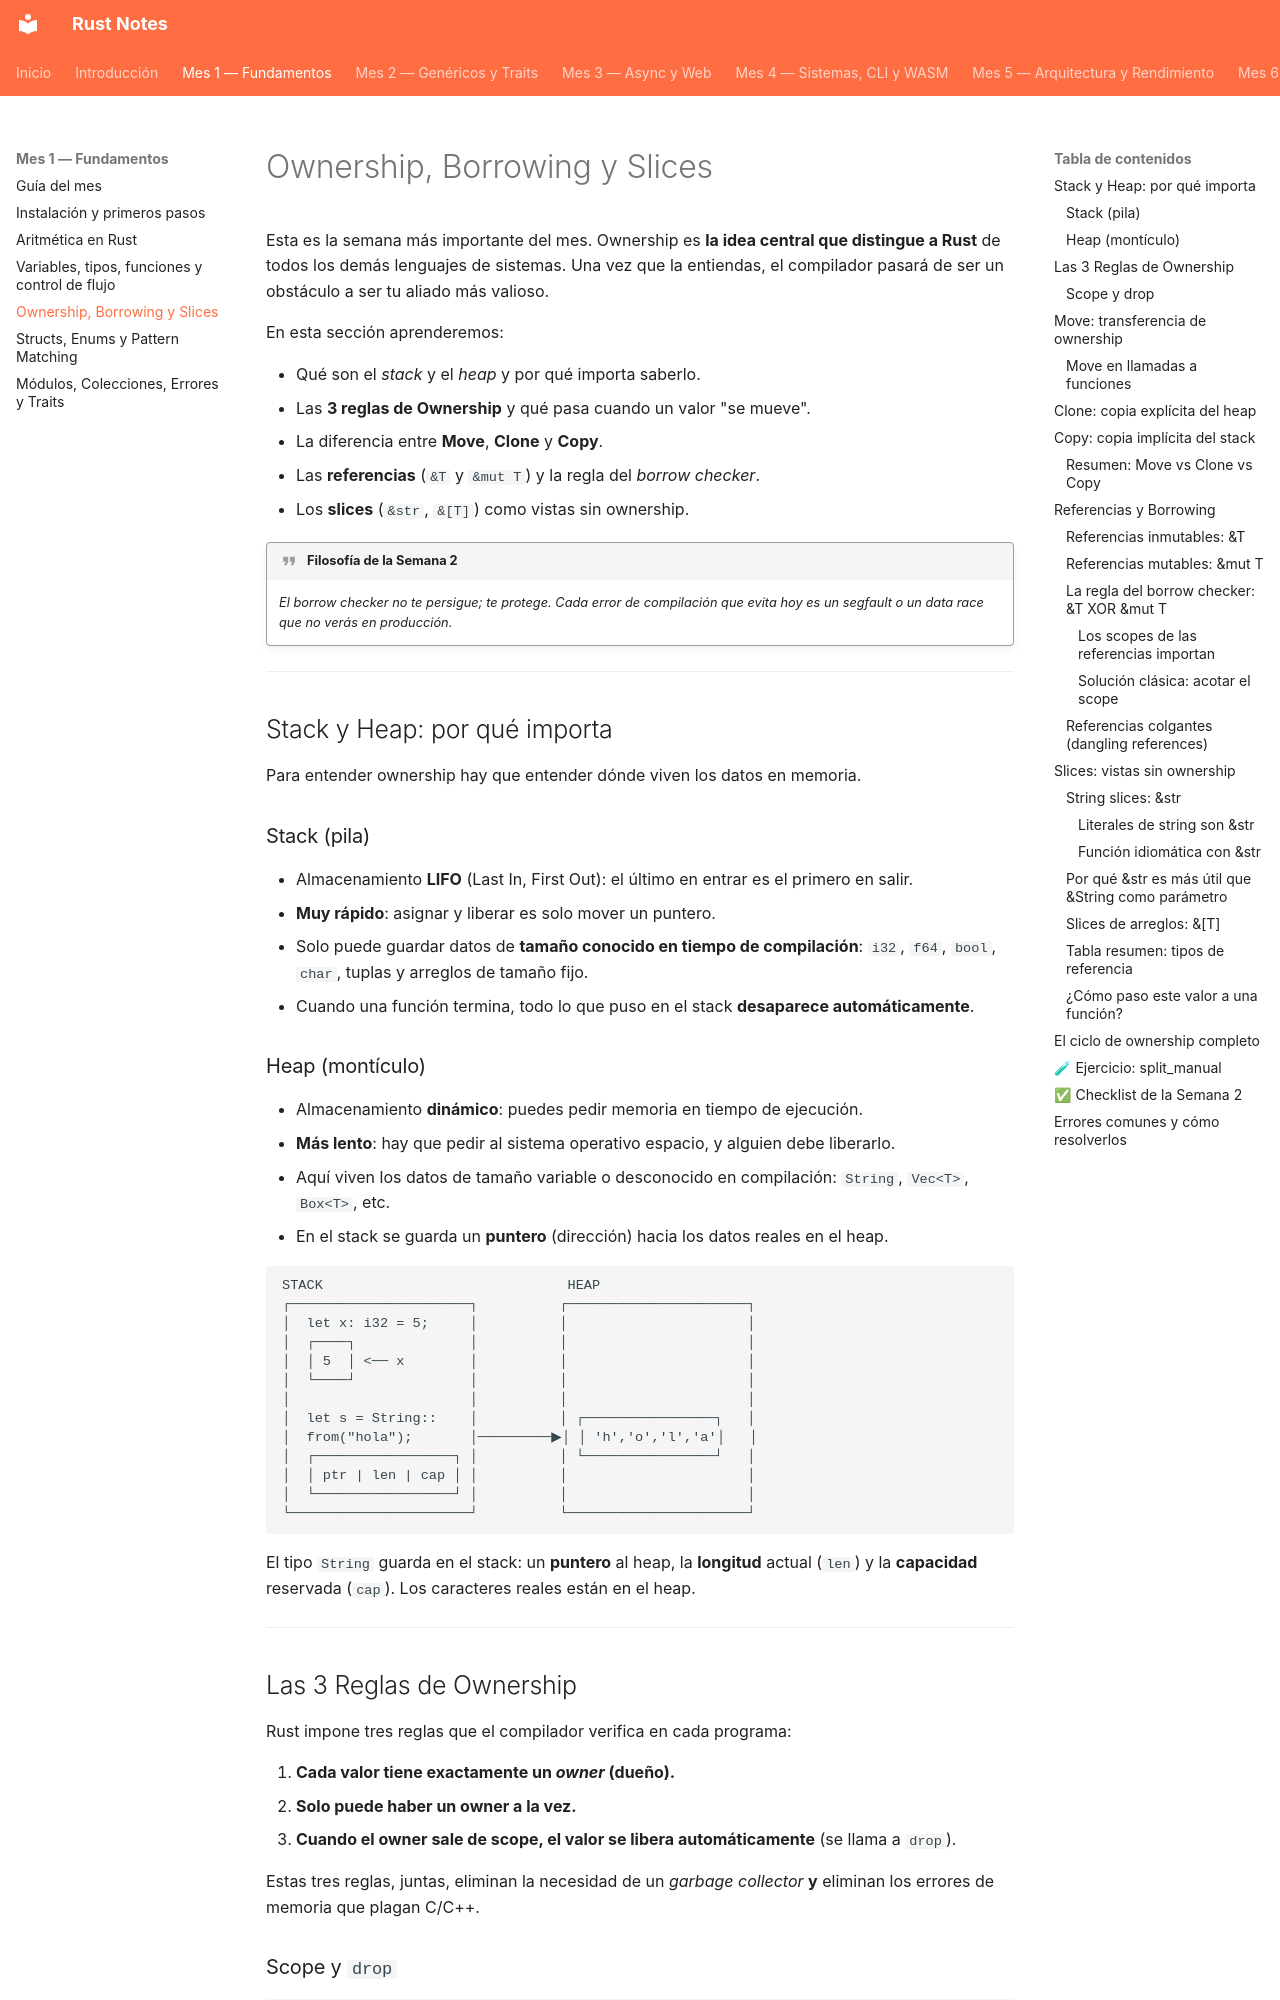

repository: pepemxl/Rust-Notes · page: chapter_01/section_04/index.html · generator: mkdocs

# Ownership, Borrowing y Slices

Esta es la semana más importante del mes. Ownership es **la idea central que distingue a
Rust** de todos los demás lenguajes de sistemas. Una vez que la entiendas, el compilador
pasará de ser un obstáculo a ser tu aliado más valioso.

En esta sección aprenderemos:

- Qué son el *stack* y el *heap* y por qué importa saberlo.
- Las **3 reglas de Ownership** y qué pasa cuando un valor "se mueve".
- La diferencia entre **Move**, **Clone** y **Copy**.
- Las **referencias** (`&T` y `&mut T`) y la regla del *borrow checker*.
- Los **slices** (`&str`, `&[T]`) como vistas sin ownership.

!!! quote "Filosofía de la Semana 2"

    *El borrow checker no te persigue; te protege. Cada
    error de compilación que evita hoy es un segfault o un data race que no verás en
    producción.*

---

## Stack y Heap: por qué importa

Para entender ownership hay que entender dónde viven los datos en memoria.

### Stack (pila)

- Almacenamiento **LIFO** (Last In, First Out): el último en entrar es el primero en salir.
- **Muy rápido**: asignar y liberar es solo mover un puntero.
- Solo puede guardar datos de **tamaño conocido en tiempo de compilación**: `i32`, `f64`,
  `bool`, `char`, tuplas y arreglos de tamaño fijo.
- Cuando una función termina, todo lo que puso en el stack **desaparece automáticamente**.

### Heap (montículo)

- Almacenamiento **dinámico**: puedes pedir memoria en tiempo de ejecución.
- **Más lento**: hay que pedir al sistema operativo espacio, y alguien debe liberarlo.
- Aquí viven los datos de tamaño variable o desconocido en compilación: `String`, `Vec<T>`,
  `Box<T>`, etc.
- En el stack se guarda un **puntero** (dirección) hacia los datos reales en el heap.

```text
STACK                              HEAP
┌──────────────────────┐          ┌──────────────────────┐
│  let x: i32 = 5;     │          │                      │
│  ┌────┐              │          │                      │
│  │ 5  │ <── x        │          │                      │
│  └────┘              │          │                      │
│                      │          │                      │
│  let s = String::    │          │ ┌────────────────┐   │
│  from("hola");       │─────────▶│ │ 'h','o','l','a'│   │
│  ┌─────────────────┐ │          │ └────────────────┘   │
│  │ ptr | len | cap │ │          │                      │
│  └─────────────────┘ │          │                      │
└──────────────────────┘          └──────────────────────┘
```

El tipo `String` guarda en el stack: un **puntero** al heap, la **longitud** actual (`len`)
y la **capacidad** reservada (`cap`). Los caracteres reales están en el heap.

---
